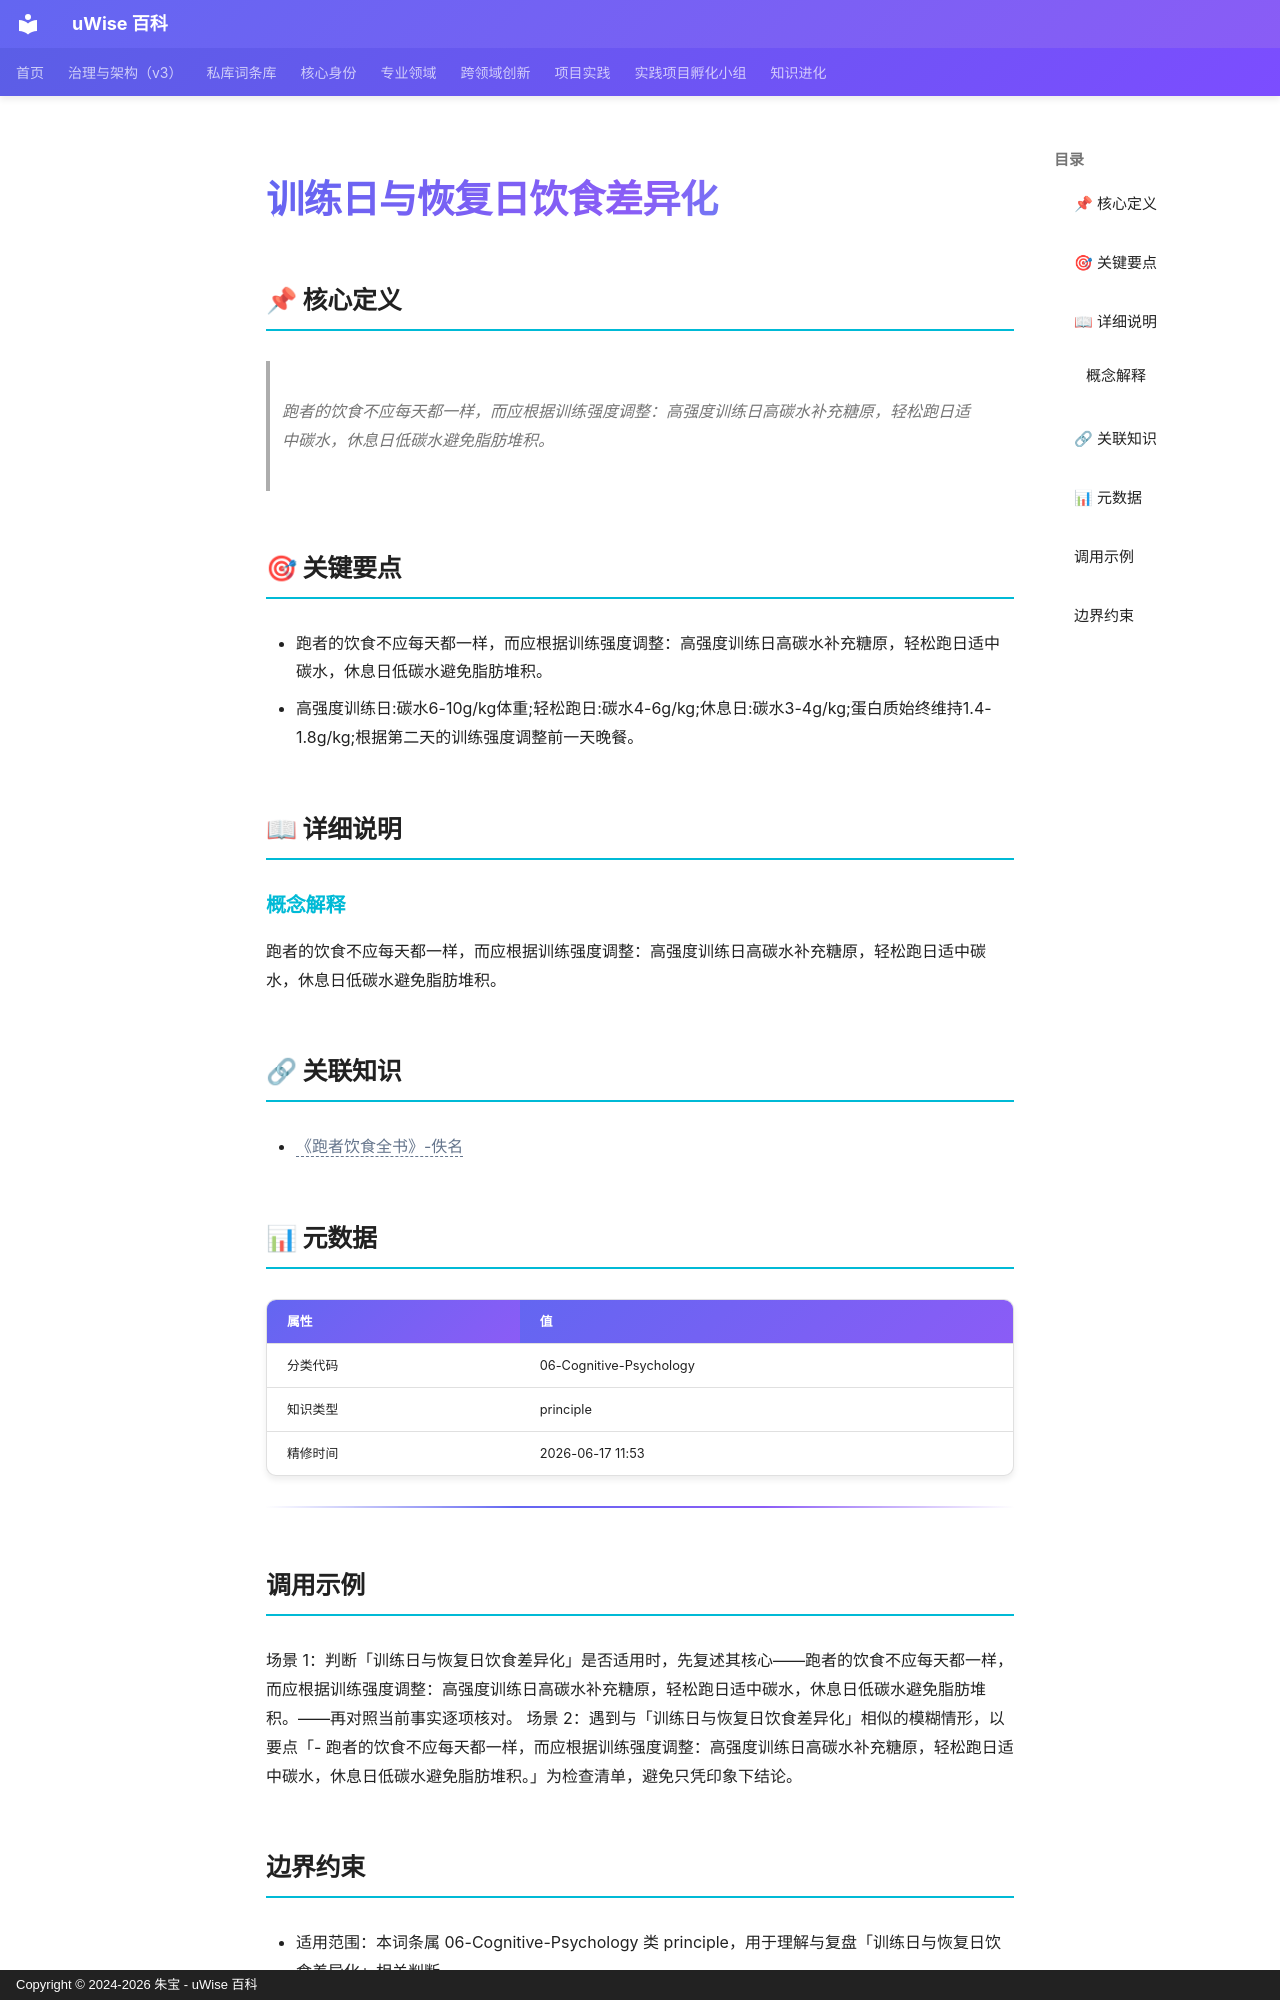

repository: zhubao315/uWise · page: vault-encyclopedia/md-805d5bbb/index.html · generator: mkdocs · copyright: Copyright © 2024-2026 朱宝 - uWise 百科

---
title: "训练日与恢复日饮食差异化"
description: "跑者的饮食不应每天都一样，而应根据训练强度调整：高强度训练日高碳水补充糖原，轻松跑日适中碳水，休息日低碳水避免脂肪堆积。"
---

# 训练日与恢复日饮食差异化

## 📌 核心定义

> 跑者的饮食不应每天都一样，而应根据训练强度调整：高强度训练日高碳水补充糖原，轻松跑日适中碳水，休息日低碳水避免脂肪堆积。

## 🎯 关键要点

- 跑者的饮食不应每天都一样，而应根据训练强度调整：高强度训练日高碳水补充糖原，轻松跑日适中碳水，休息日低碳水避免脂肪堆积。
- 高强度训练日:碳水6-10g/kg体重;轻松跑日:碳水4-6g/kg;休息日:碳水3-4g/kg;蛋白质始终维持1.4-1.8g/kg;根据第二天的训练强度调整前一天晚餐。

## 📖 详细说明

### 概念解释
跑者的饮食不应每天都一样，而应根据训练强度调整：高强度训练日高碳水补充糖原，轻松跑日适中碳水，休息日低碳水避免脂肪堆积。


## 🔗 关联知识

- <span class="uw-unresolved" data-target="《跑者饮食全书》-佚名" title="未解析的双链目标：《跑者饮食全书》-佚名">《跑者饮食全书》-佚名</span>

## 📊 元数据

| 属性 | 值 |
|------|-----|
| 分类代码 | 06-Cognitive-Psychology |
| 知识类型 | principle |
| 精修时间 | 2026-06-17 11:53 |

---

## 调用示例

场景 1：判断「训练日与恢复日饮食差异化」是否适用时，先复述其核心——跑者的饮食不应每天都一样，而应根据训练强度调整：高强度训练日高碳水补充糖原，轻松跑日适中碳水，休息日低碳水避免脂肪堆积。——再对照当前事实逐项核对。
场景 2：遇到与「训练日与恢复日饮食差异化」相似的模糊情形，以要点「- 跑者的饮食不应每天都一样，而应根据训练强度调整：高强度训练日高碳水补充糖原，轻松跑日适中碳水，休息日低碳水避免脂肪堆积。」为检查清单，避免只凭印象下结论。
